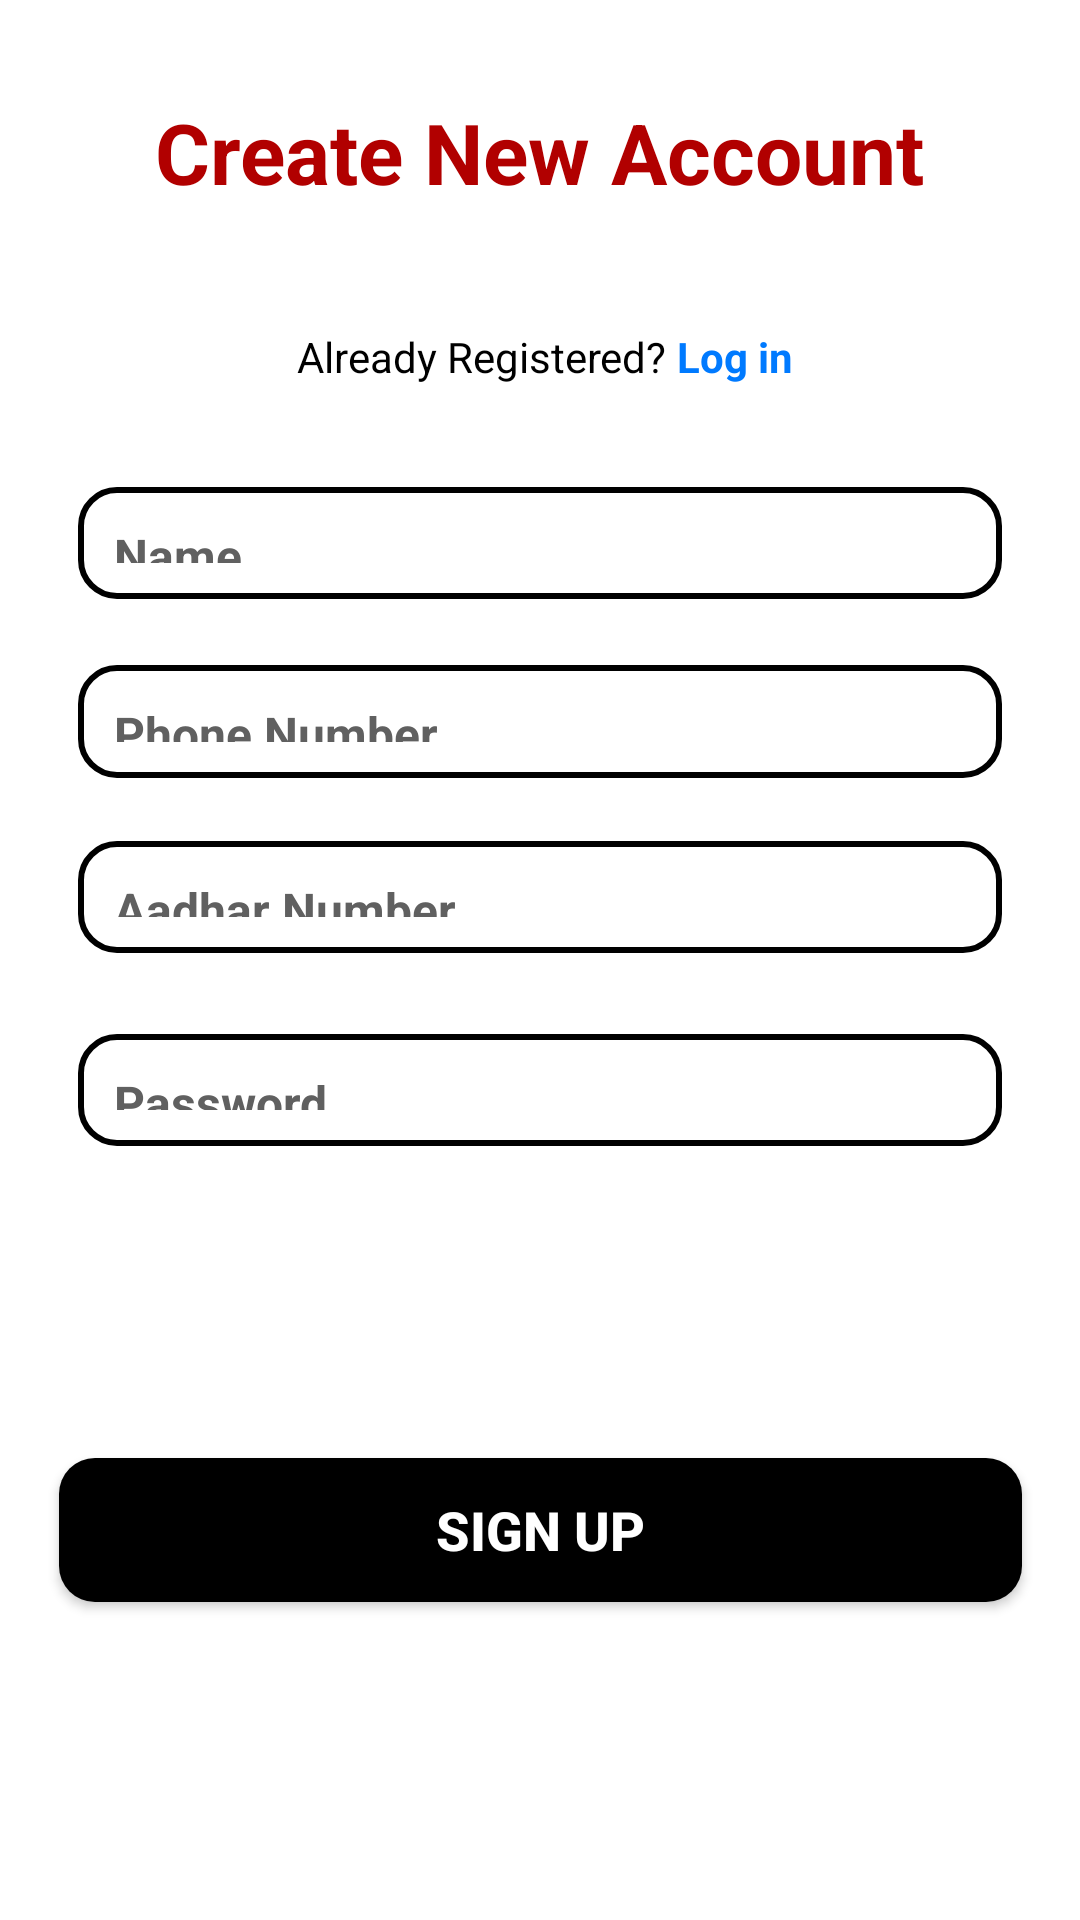

Produce the Android XML layout that renders to this screen, including the resource entries it uses.
<!-- AndroidManifest.xml: application theme Theme.Sparsha -->
<!-- res/layout/activity_register.xml -->
<?xml version="1.0" encoding="utf-8"?>
<androidx.constraintlayout.widget.ConstraintLayout xmlns:android="http://schemas.android.com/apk/res/android"
    xmlns:app="http://schemas.android.com/apk/res-auto"
    xmlns:tools="http://schemas.android.com/tools"
    android:layout_width="match_parent"
    android:layout_height="match_parent"
    android:background="@color/white"
    tools:context=".RegisterActivity">

    
    <TextView
        android:id="@+id/tvTitle"
        android:layout_width="wrap_content"
        android:layout_height="wrap_content"
        android:layout_marginTop="32dp"
        android:layout_marginBottom="40dp"
        android:text="Create New Account"
        android:textColor="#B10000"
        android:textSize="28sp"
        android:textStyle="bold"
        app:layout_constraintBottom_toTopOf="@+id/tvLoginLink"
        app:layout_constraintEnd_toEndOf="parent"
        app:layout_constraintStart_toStartOf="parent"
        app:layout_constraintTop_toTopOf="parent" />

    
    <TextView
        android:id="@+id/tvLogin"
        android:layout_width="wrap_content"
        android:layout_height="wrap_content"
        android:layout_marginStart="3dp"
        android:text="Already Registered? "
        android:textColor="#000000"
        android:textSize="14sp"
        app:layout_constraintBaseline_toBaselineOf="@+id/tvLoginLink"
        app:layout_constraintEnd_toStartOf="@+id/tvLoginLink"
        app:layout_constraintHorizontal_chainStyle="packed"
        app:layout_constraintStart_toStartOf="parent" />

    
    <TextView
        android:id="@+id/tvLoginLink"
        android:layout_width="wrap_content"
        android:layout_height="wrap_content"
        android:layout_marginBottom="34dp"
        android:text="Log in"
        android:textColor="#007AFF"
        android:textSize="14sp"
        android:textStyle="bold"
        app:layout_constraintBottom_toTopOf="@+id/etName"
        app:layout_constraintEnd_toEndOf="parent"
        app:layout_constraintStart_toEndOf="@+id/tvLogin"
        app:layout_constraintTop_toBottomOf="@+id/tvTitle" />

    
    <EditText
        android:id="@+id/etName"
        android:layout_width="0dp"
        android:layout_height="0dp"
        android:layout_marginStart="26dp"
        android:layout_marginEnd="26dp"
        android:layout_marginBottom="22dp"
        android:background="@drawable/edit_text_background"
        android:hint="Name"
        android:textColorHint="@color/hint_color"
        android:padding="12dp"
        android:textSize="16sp"
        android:textStyle="bold"
        android:textColor="@color/black"
        app:layout_constraintBottom_toTopOf="@+id/etPhone"
        app:layout_constraintEnd_toEndOf="parent"
        app:layout_constraintStart_toStartOf="parent"
        app:layout_constraintTop_toBottomOf="@+id/tvLoginLink" />

    
    <EditText
        android:id="@+id/etPhone"
        android:layout_width="0dp"
        android:layout_height="0dp"
        android:layout_marginStart="26dp"
        android:layout_marginEnd="26dp"
        android:layout_marginBottom="21dp"
        android:background="@drawable/edit_text_background"
        android:hint="Phone Number"
        android:textColorHint="@color/hint_color"
        android:textColor="@color/black"
        android:inputType="phone"
        android:padding="12dp"
        android:textSize="16sp"
        android:textStyle="bold"
        app:layout_constraintBottom_toTopOf="@+id/etAadhar"
        app:layout_constraintEnd_toEndOf="parent"
        app:layout_constraintStart_toStartOf="parent"
        app:layout_constraintTop_toBottomOf="@+id/etName" />

    
    <EditText
        android:id="@+id/etAadhar"
        android:layout_width="0dp"
        android:layout_height="0dp"
        android:layout_marginStart="26dp"
        android:layout_marginEnd="26dp"
        android:layout_marginBottom="27dp"
        android:background="@drawable/edit_text_background"
        android:hint="Aadhar Number"
        android:textColorHint="@color/hint_color"
        android:inputType="number"
        android:textColor="@color/black"
        android:padding="12dp"
        android:textSize="16sp"
        android:textStyle="bold"
        app:layout_constraintBottom_toTopOf="@+id/etPassword"
        app:layout_constraintEnd_toEndOf="parent"
        app:layout_constraintStart_toStartOf="parent"
        app:layout_constraintTop_toBottomOf="@+id/etPhone" />

    
    <EditText
        android:id="@+id/etPassword"
        android:layout_width="0dp"
        android:layout_height="0dp"
        android:layout_marginStart="26dp"
        android:layout_marginEnd="26dp"
        android:layout_marginBottom="258dp"
        android:background="@drawable/edit_text_background"
        android:hint="Password"
        android:textColorHint="@color/hint_color"
        android:inputType="textPassword"
        android:textColor="@color/black"
        android:padding="12dp"
        android:textSize="16sp"
        android:textStyle="bold"
        app:layout_constraintBottom_toBottomOf="parent"
        app:layout_constraintEnd_toEndOf="parent"
        app:layout_constraintStart_toStartOf="parent"
        app:layout_constraintTop_toBottomOf="@+id/etAadhar" />

    
    <ProgressBar
        android:id="@+id/progressBar"
        android:layout_width="wrap_content"
        android:layout_height="wrap_content"
        android:visibility="gone"
        app:layout_constraintBottom_toTopOf="@+id/etPassword"
        app:layout_constraintEnd_toEndOf="@+id/etAadhar"
        app:layout_constraintStart_toStartOf="@+id/etAadhar"
        app:layout_constraintTop_toTopOf="@+id/etAadhar"
        android:layout_centerInParent="true" />

    
    <Button
        android:id="@+id/btnSignUp"
        android:layout_width="321dp"
        android:layout_height="48dp"
        android:layout_marginBottom="106dp"
        android:background="@drawable/button_background"
        android:text="Sign up"
        android:textColor="#FFFFFF"
        android:textSize="18sp"
        android:textStyle="bold"
        app:layout_constraintBottom_toBottomOf="parent"
        app:layout_constraintEnd_toEndOf="parent"
        app:layout_constraintStart_toStartOf="parent" />

</androidx.constraintlayout.widget.ConstraintLayout>
<!-- resources referenced by this layout -->
<resources>
  <color name="black">#FF000000</color>
  <color name="hint_color">#606060</color>
  <color name="white">#FFFFFFFF</color>
  <!-- drawable button_background (drawable) -->
  <?xml version="1.0" encoding="utf-8"?>
  <selector xmlns:android="http://schemas.android.com/apk/res/android">
      
      <item android:state_pressed="true">
          <shape android:shape="rectangle">
              <solid android:color="#000000"/> 
              <corners android:radius="12dp"/>
          </shape>
      </item>
  
      
      <item>
          <shape android:shape="rectangle">
              <solid android:color="#000000"/> 
              <corners android:radius="12dp"/>
          </shape>
      </item>
  </selector>
  <!-- drawable edit_text_background (drawable) -->
  <?xml version="1.0" encoding="utf-8"?>
  <shape xmlns:android="http://schemas.android.com/apk/res/android">
      <solid android:color="#FFFFFF"/>
      <corners android:radius="12dp"/>
      <stroke android:width="2dp" android:color="#000000"/>
  </shape>
  <style name="Theme.Sparsha" parent="Base.Theme.Sparsha" />
  <style name="Base.Theme.Sparsha" parent="Theme.AppCompat.DayNight.NoActionBar">
          
          
      </style>
</resources>
